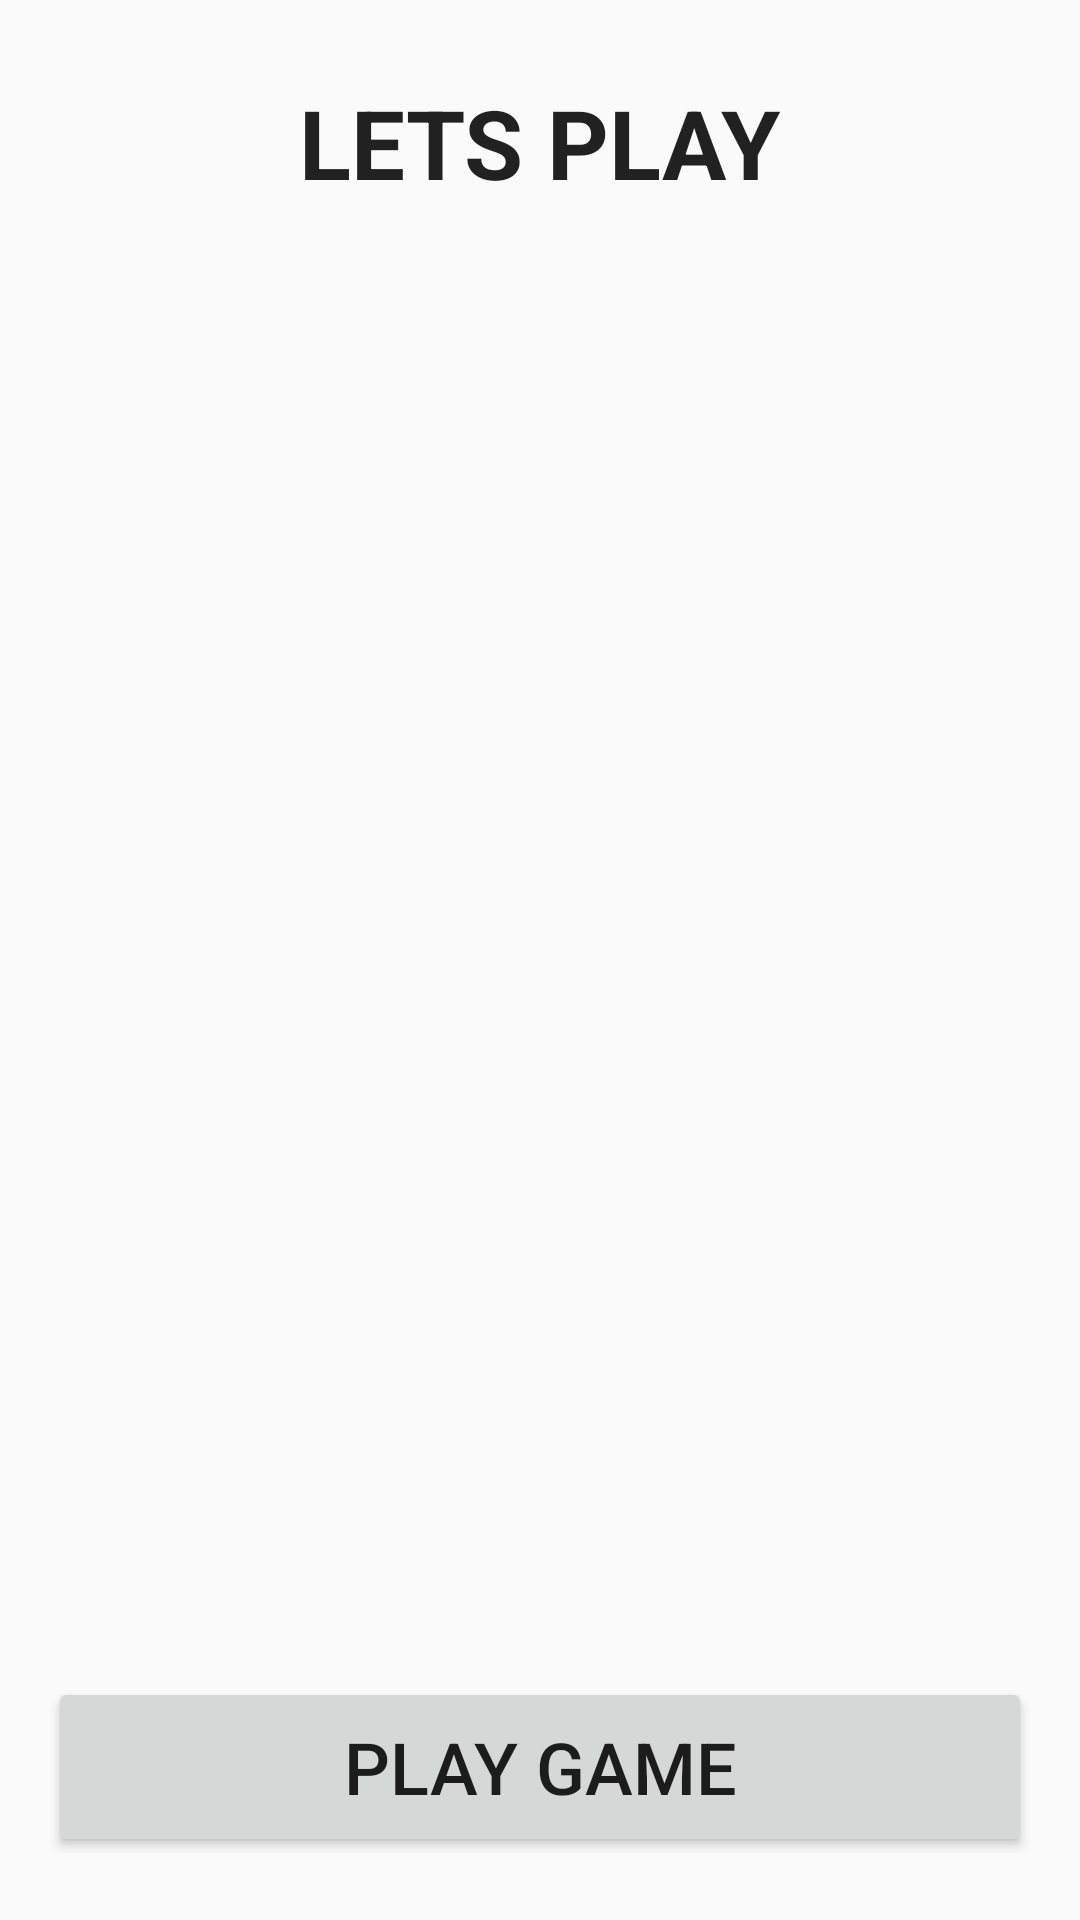

Reconstruct the res/layout file that produces this screen, plus the resources it refers to.
<!-- AndroidManifest.xml: application theme AppTheme -->
<!-- res/layout/activity_gamesimulator.xml -->
<?xml version="1.0" encoding="utf-8"?>
<LinearLayout xmlns:android="http://schemas.android.com/apk/res/android"
    xmlns:app="http://schemas.android.com/apk/res-auto"
    xmlns:tools="http://schemas.android.com/tools"
    android:layout_width="match_parent"
    android:layout_height="match_parent"
    android:orientation="vertical"
    android:padding="16dp"

    >

    <TextView
        android:layout_width="wrap_content"
        android:layout_height="wrap_content"
        android:layout_gravity="center"
        android:textSize="32sp"
        android:layout_marginTop="10dp"
        android:text="LETS PLAY"
        android:textAppearance="@style/TextAppearance.AppCompat.Large"
        android:textStyle="bold" />


    <ScrollView
        android:layout_width="match_parent"
        android:layout_height="450dp"
        android:layout_marginTop="20dp">


        <TextView
            android:id="@+id/dataFeed"
            android:layout_width="match_parent"
            android:layout_height="wrap_content"
            android:textSize="24sp"

            android:textAppearance="@style/TextAppearance.AppCompat.Large"
            android:textStyle="bold" />


    </ScrollView>

    <Button
        android:id="@+id/rungame"
        android:layout_marginTop="20dp"
        android:layout_width="match_parent"
        android:layout_height="60dp"
        android:text="Play Game"
        android:textSize="24sp"/>

    <Button
        android:id="@+id/backButton"

        android:layout_width="match_parent"
        android:layout_height="60dp"
        android:text="Finish Game"
        android:textSize="24sp"
        android:onClick="back2Teams"/>



</LinearLayout>
<!-- resources referenced by this layout -->
<resources>
  <style name="AppTheme" parent="Theme.AppCompat.DayNight.DarkActionBar">
          
          <item name="colorPrimary">@color/colorPrimary</item>
          <item name="colorPrimaryDark">@color/colorPrimaryDark</item>
          <item name="colorAccent">@color/colorAccent</item>
      </style>
  <color name="colorPrimary">#008577</color>
  <color name="colorPrimaryDark">#00574B</color>
  <color name="colorAccent">#D81B60</color>
</resources>
